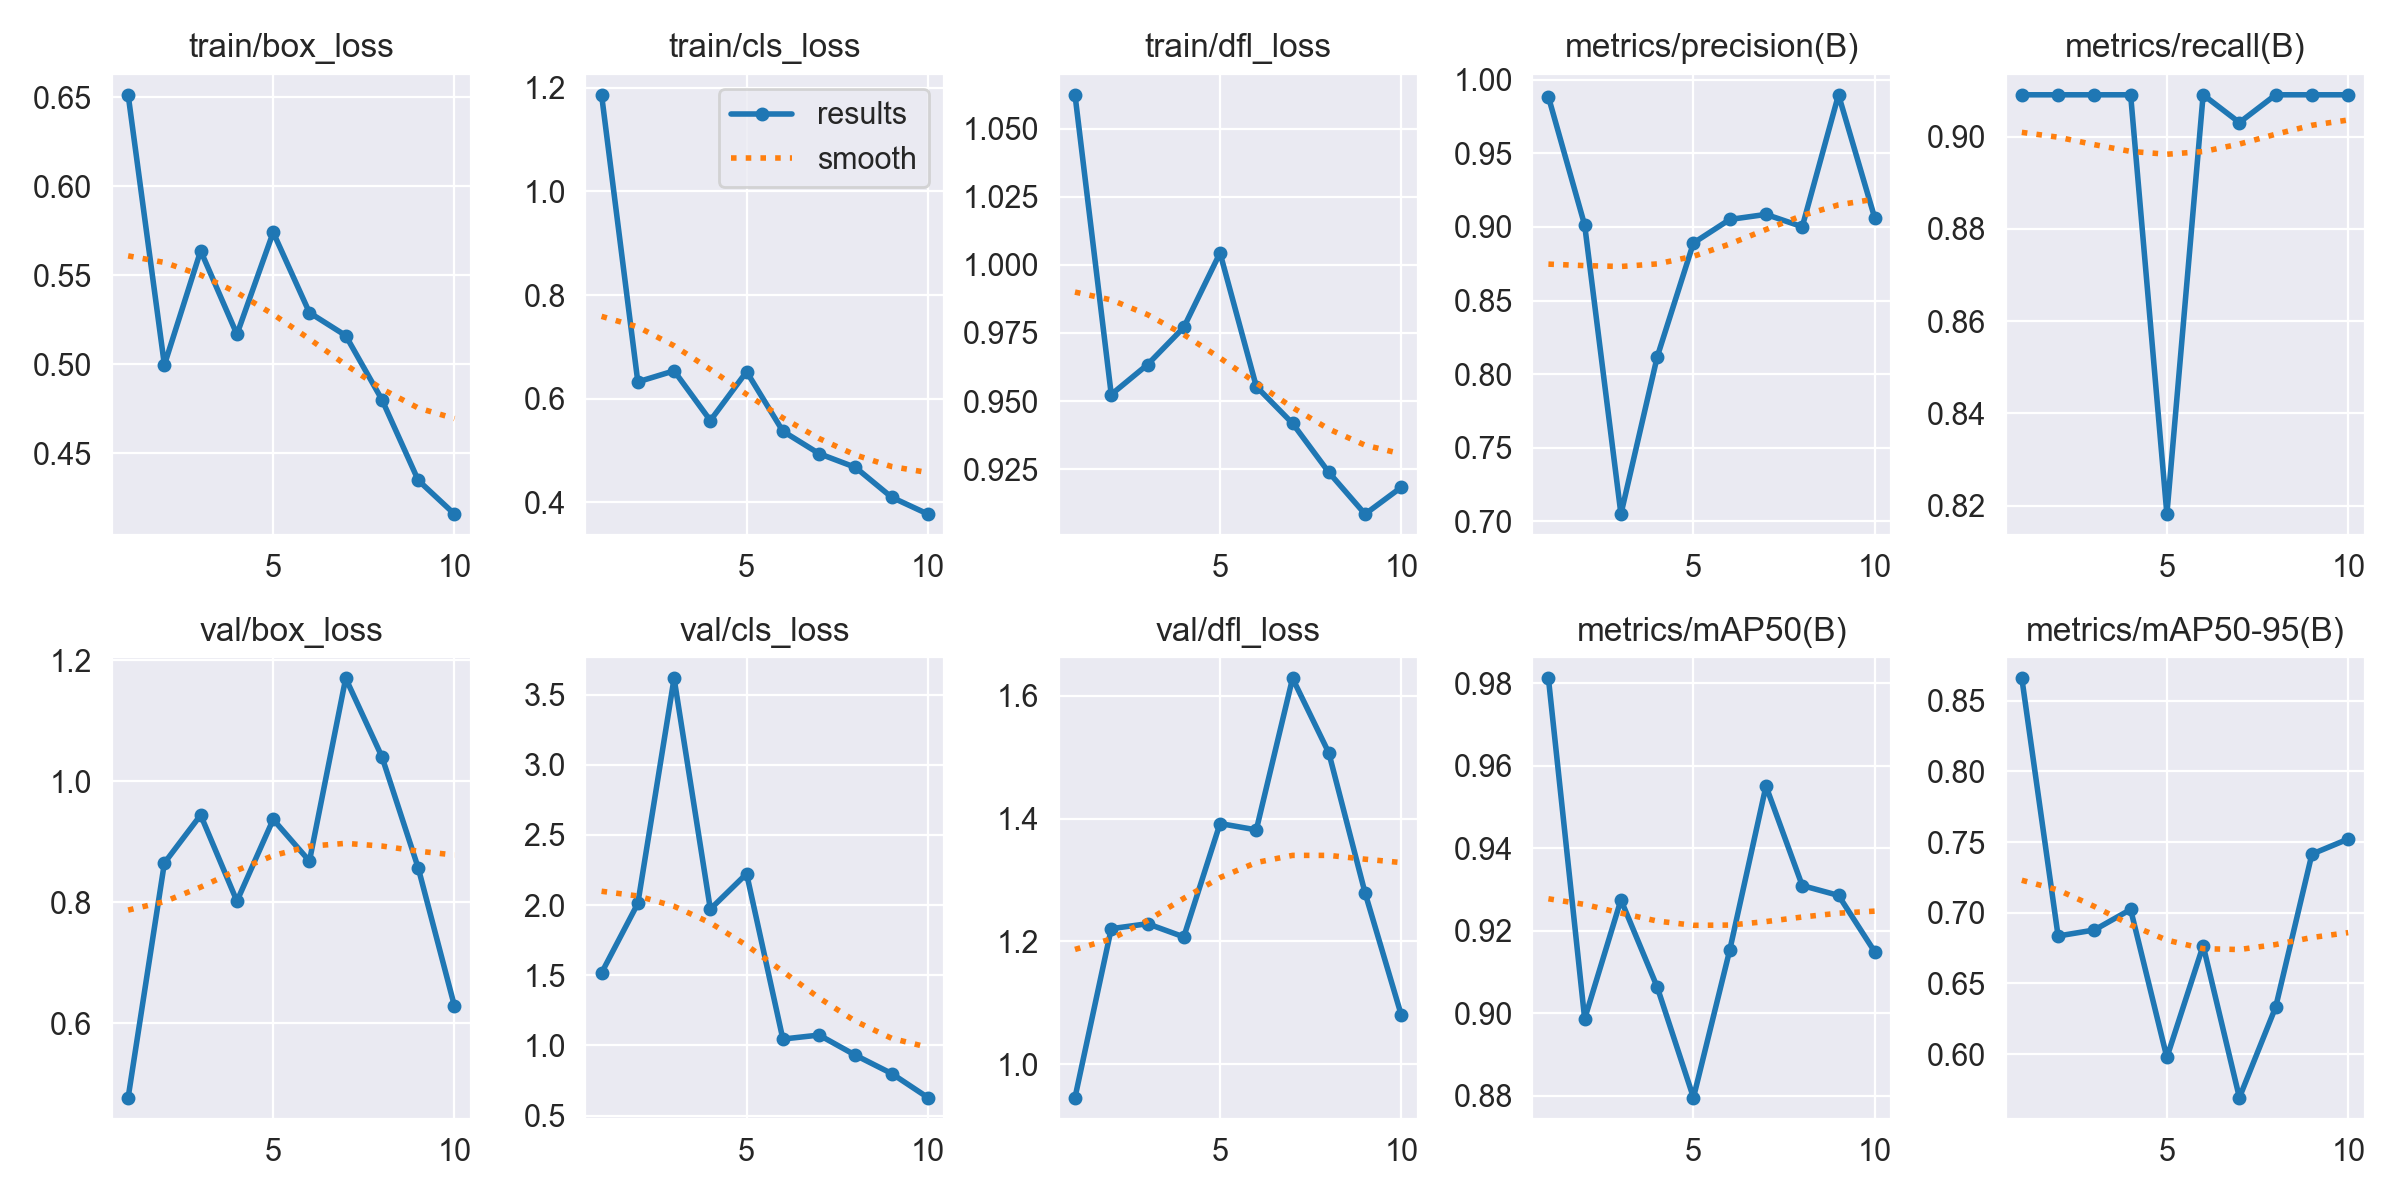

Source data for this figure (header and first rows):
epoch, time, train/box_loss, train/cls_loss, train/dfl_loss, metrics/precision(B), metrics/recall(B), metrics/mAP50(B), metrics/mAP50-95(B), val/box_loss, val/cls_loss, val/dfl_loss, lr/pg0, lr/pg1, lr/pg2
1, 31.8, 0.6514, 1.186, 1.062, 0.9883, 0.9091, 0.9811, 0.8659, 0.4771, 1.517, 0.946, 0.00018, 0.00018, 0.00018
2, 57.06, 0.4996, 0.6325, 0.9524, 0.9012, 0.9091, 0.8987, 0.6836, 0.8648, 2.012, 1.221, 0.0003424, 0.0003424, 0.0003424
3, 80.23, 0.5637, 0.6539, 0.9634, 0.7049, 0.9091, 0.9275, 0.6878, 0.9441, 3.616, 1.229, 0.0004652, 0.0004652, 0.0004652
4, 103.8, 0.5168, 0.558, 0.9771, 0.8117, 0.9091, 0.9064, 0.7023, 0.8017, 1.972, 1.207, 0.0005483, 0.0005483, 0.0005483
5, 127, 0.5741, 0.6522, 1.004, 0.8891, 0.8182, 0.8796, 0.5976, 0.9368, 2.224, 1.392, 0.0005919, 0.0005919, 0.0005919
6, 150.9, 0.529, 0.5374, 0.9553, 0.905, 0.9091, 0.9153, 0.6767, 0.868, 1.046, 1.382, 0.0005959, 0.0005959, 0.0005959
7, 174.4, 0.5161, 0.4941, 0.9418, 0.9085, 0.9031, 0.955, 0.5692, 1.17, 1.074, 1.628, 0.0005603, 0.0005603, 0.0005603
8, 197.5, 0.48, 0.4676, 0.9238, 0.9001, 0.9091, 0.931, 0.6333, 1.04, 0.9307, 1.507, 0.0004851, 0.0004851, 0.0004851
9, 220.3, 0.4347, 0.4099, 0.9085, 0.9897, 0.9091, 0.9286, 0.7415, 0.8567, 0.8004, 1.279, 0.0003702, 0.0003702, 0.0003702
10, 243.4, 0.4158, 0.3775, 0.9183, 0.906, 0.9091, 0.9149, 0.7522, 0.6282, 0.6289, 1.08, 0.0002158, 0.0002158, 0.0002158
